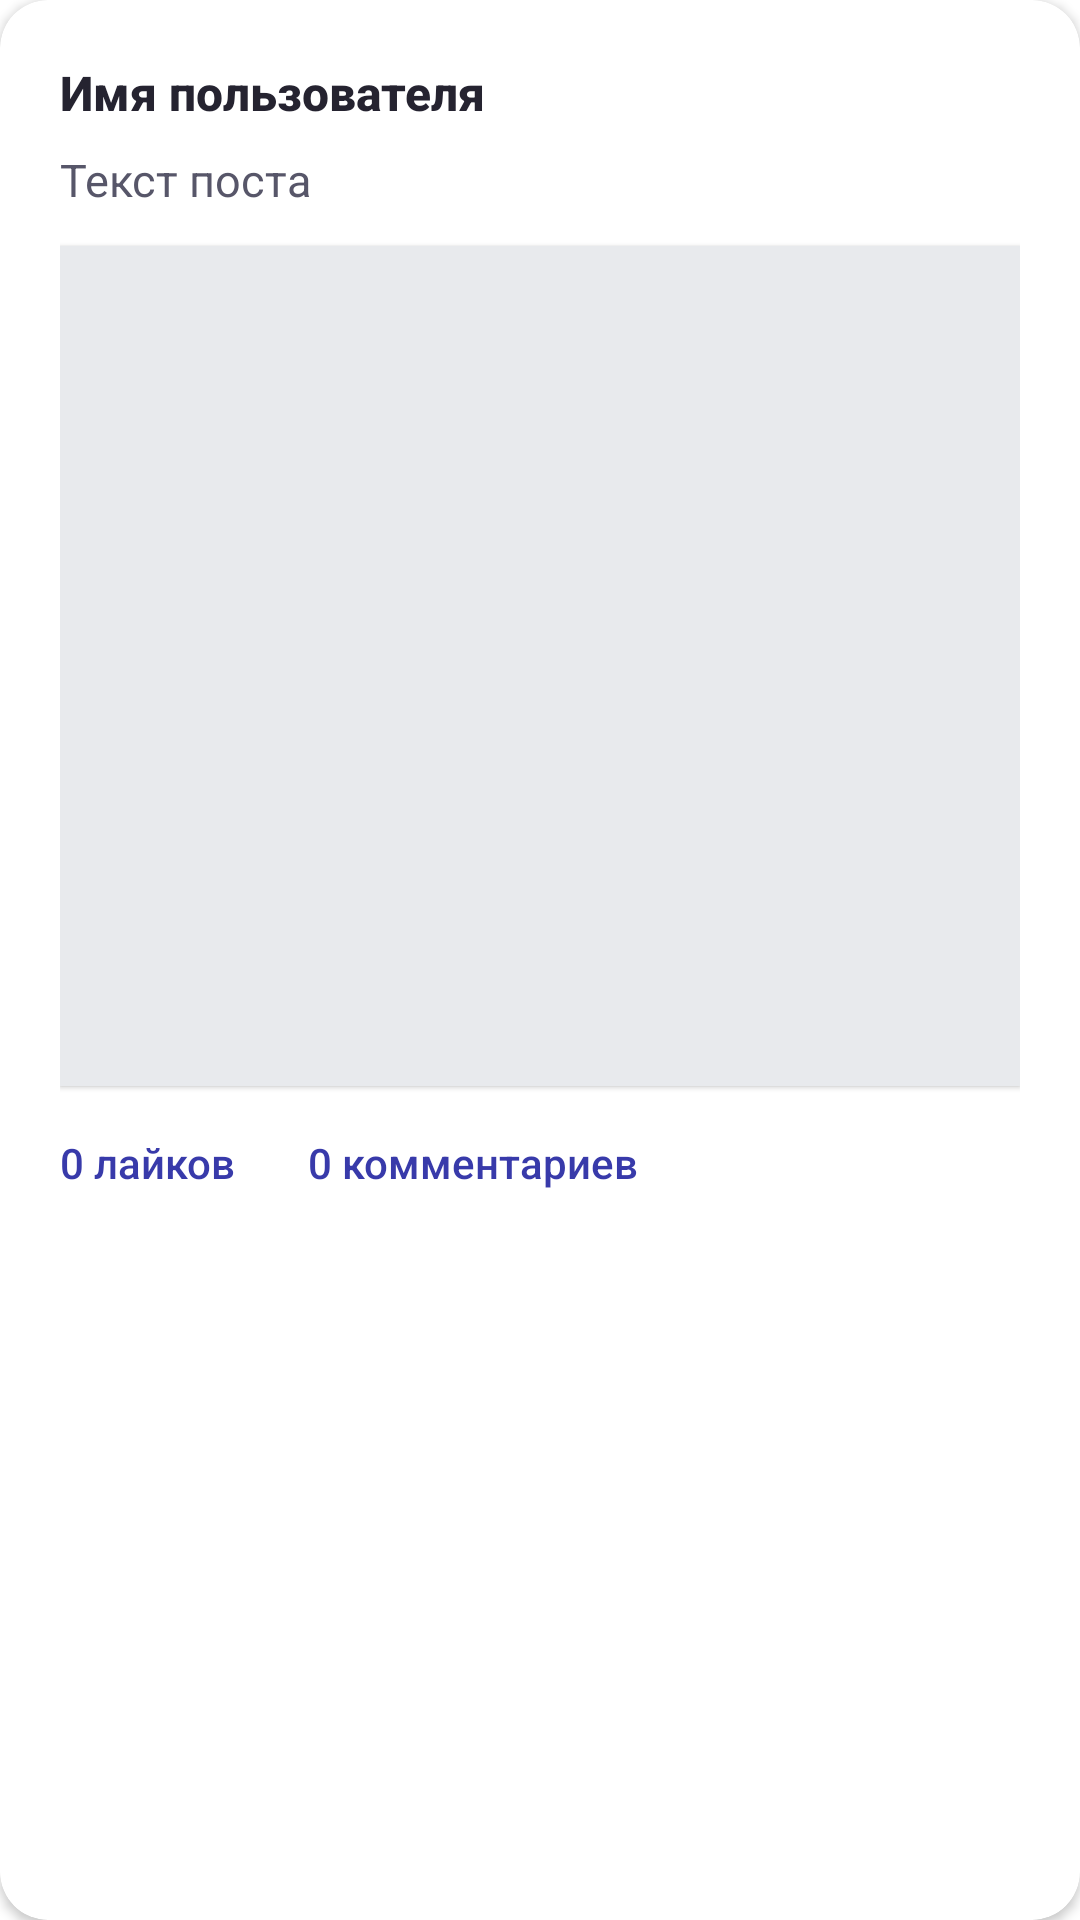

Android layout source for this screen:
<!-- AndroidManifest.xml: application theme Theme.MaterialComponents.DayNight.NoActionBar -->
<!-- res/layout/post_item.xml -->
<?xml version="1.0" encoding="utf-8"?>
<androidx.cardview.widget.CardView xmlns:android="http://schemas.android.com/apk/res/android"
    xmlns:app="http://schemas.android.com/apk/res-auto"
    android:layout_width="match_parent"
    android:layout_height="wrap_content"
    android:layout_marginHorizontal="20dp"
    android:layout_marginTop="12dp"
    android:layout_marginBottom="4dp"
    app:cardCornerRadius="16dp"
    app:cardElevation="2dp"
    app:cardBackgroundColor="#FFFFFF">

    <LinearLayout
        android:layout_width="match_parent"
        android:layout_height="wrap_content"
        android:orientation="vertical"
        android:padding="20dp">

        <TextView
            android:id="@+id/tvUsername"
            android:layout_width="wrap_content"
            android:layout_height="wrap_content"
            android:text="Имя пользователя"
            android:textColor="#252330"
            android:textSize="16sp"
            android:textStyle="bold"
            android:fontFamily="sans-serif-medium"
            android:paddingBottom="8dp" />

        <TextView
            android:id="@+id/tvContentText"
            android:layout_width="match_parent"
            android:layout_height="wrap_content"
            android:text="Текст поста"
            android:textColor="#575669"
            android:textSize="15sp"
            android:lineSpacingExtra="4dp"
            android:fontFamily="sans-serif"
            android:paddingBottom="12dp" />

        <ImageView
            android:id="@+id/ivPostImage"
            android:layout_width="match_parent"
            android:layout_height="280dp"
            android:scaleType="centerCrop"
            android:background="#E8EAED"
            android:clipToOutline="true"
            android:elevation="1dp" />

        <LinearLayout
            android:layout_width="wrap_content"
            android:layout_height="wrap_content"
            android:layout_marginTop="16dp"
            android:orientation="horizontal">

            <TextView
                android:id="@+id/tvLikes"
                android:layout_width="wrap_content"
                android:layout_height="wrap_content"
                android:text="0 лайков"
                android:textColor="#383AAA"
                android:textSize="14sp"
                android:fontFamily="sans-serif-medium"
                android:drawablePadding="4dp" />

            <TextView
                android:id="@+id/tvComments"
                android:layout_width="wrap_content"
                android:layout_height="wrap_content"
                android:layout_marginStart="24dp"
                android:text="0 комментариев"
                android:textColor="#383AAA"
                android:textSize="14sp"
                android:fontFamily="sans-serif-medium"
                android:drawablePadding="4dp" />

        </LinearLayout>

    </LinearLayout>

</androidx.cardview.widget.CardView>
<!-- resources referenced by this layout -->
<resources>

</resources>
